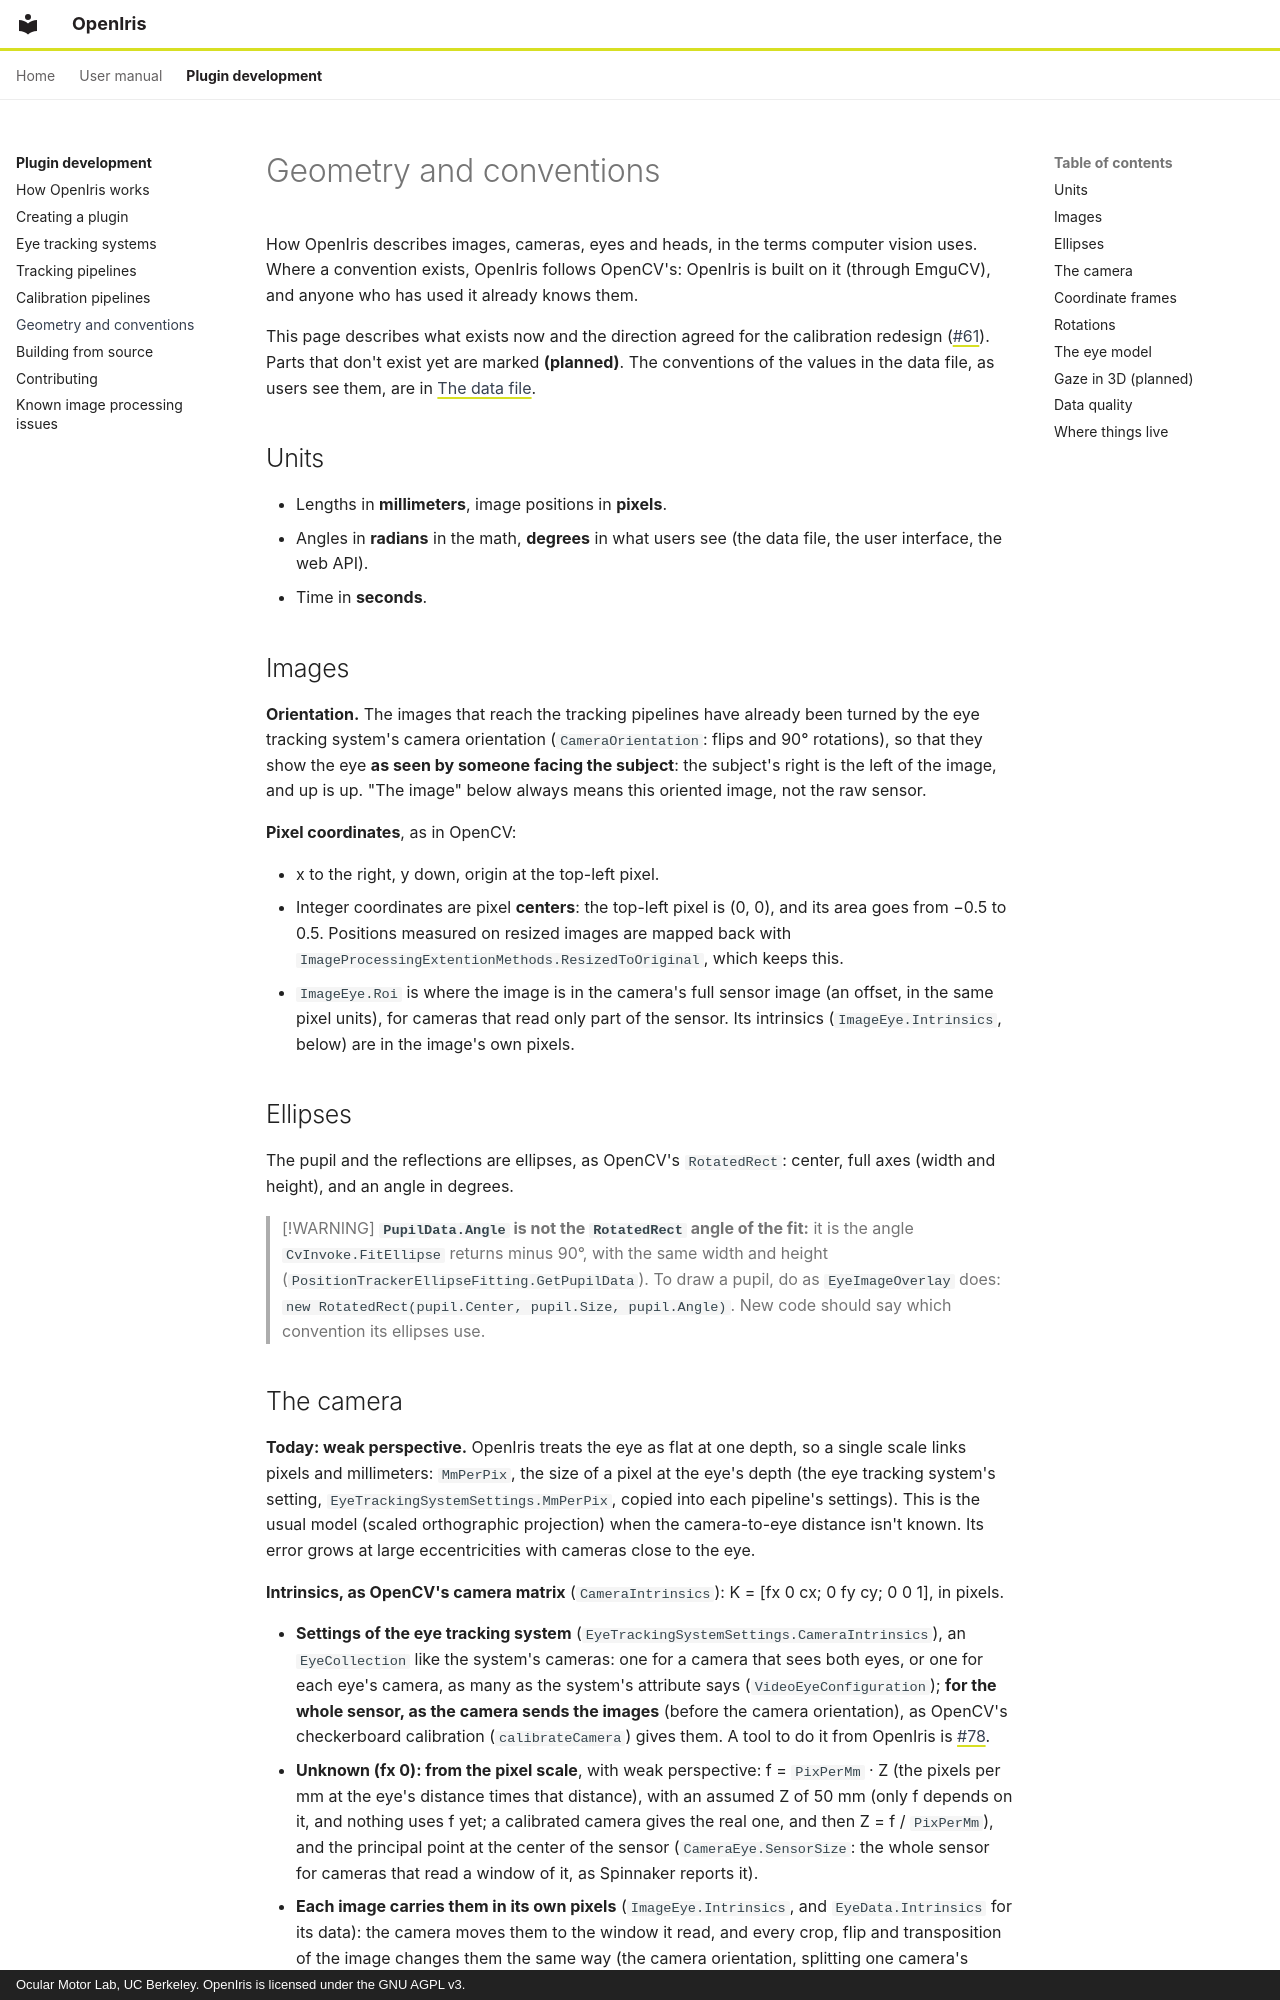

repository: ocular-motor-lab/OpenIris · page: plugin-development/geometry/index.html · generator: mkdocs · copyright: Ocular Motor Lab, UC Berkeley. OpenIris is licensed under the GNU AGPL v3.

# Geometry and conventions

How OpenIris describes images, cameras, eyes and heads, in the terms computer vision uses. Where
a convention exists, OpenIris follows OpenCV's: OpenIris is built on it (through EmguCV), and
anyone who has used it already knows them.

This page describes what exists now and the direction agreed for the calibration redesign
([#61](https://github.com/ocular-motor-lab/OpenIris/issues/61)). Parts that don't exist yet are
marked **(planned)**. The conventions of the values in the data file, as users see them, are in
[The data file](../user-manual/data-file.md#coordinate-system).

## Units

- Lengths in **millimeters**, image positions in **pixels**.
- Angles in **radians** in the math, **degrees** in what users see (the data file, the user
  interface, the web API).
- Time in **seconds**.

## Images

**Orientation.** The images that reach the tracking pipelines have already been turned by the eye
tracking system's camera orientation (`CameraOrientation`: flips and 90° rotations), so that they
show the eye **as seen by someone facing the subject**: the subject's right is the left of the
image, and up is up. "The image" below always means this oriented image, not the raw sensor.

**Pixel coordinates**, as in OpenCV:

- x to the right, y down, origin at the top-left pixel.
- Integer coordinates are pixel **centers**: the top-left pixel is (0, 0), and its area goes from
  −0.5 to 0.5. Positions measured on resized images are mapped back with
  `ImageProcessingExtentionMethods.ResizedToOriginal`, which keeps this.
- `ImageEye.Roi` is where the image is in the camera's full sensor image (an offset, in the same
  pixel units), for cameras that read only part of the sensor. Its intrinsics
  (`ImageEye.Intrinsics`, below) are in the image's own pixels.

## Ellipses

The pupil and the reflections are ellipses, as OpenCV's `RotatedRect`: center, full axes (width and
height), and an angle in degrees.

> [!WARNING]
> **`PupilData.Angle` is not the `RotatedRect` angle of the fit:** it is the angle
> `CvInvoke.FitEllipse` returns minus 90°, with the same width and height
> (`PositionTrackerEllipseFitting.GetPupilData`). To draw a pupil, do as `EyeImageOverlay` does:
> `new RotatedRect(pupil.Center, pupil.Size, pupil.Angle)`. New code should say which convention
> its ellipses use.
